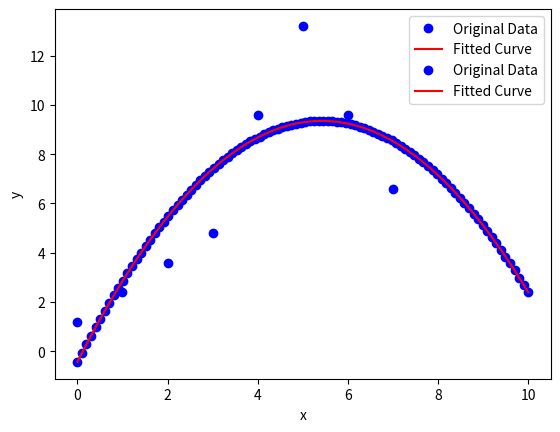

Here is the Python script that generated this plot:
import numpy as np
import matplotlib.pyplot as plt
from scipy.optimize import curve_fit

# Define the parabolic equation
def parabolic(x, a, b, c):
    return a*x**2 + b*x + c

# Generate some sample data
x = np.array([0, 1, 2, 3, 4, 5, 6, 7])
# y = np.array([1.2, 2.4, 4.2, 6.6, 9.6, 13.2])
y = np.array([1.2, 2.4, 3.6, 4.8, 9.6, 13.2, 9.6, 6.6])


# Fit the parabolic equation to the data
popt, pcov = curve_fit(parabolic, x, y)

# Print the values of a, b, and c
print("a = ", popt[0])
print("b = ", popt[1])
print("c = ", popt[2])

# Plot the original data and the fitted curve
plt.plot(x, y, 'bo', label='Original Data')
plt.plot(x, parabolic(x, *popt), 'r-', label='Fitted Curve')
plt.legend()
plt.xlabel('x')
plt.ylabel('y')
plt.show()

# generate data
a = -0.3321428571457645
b = 3.6035714285771197
c = -0.42500000000313154

x = np.linspace(0, 10, 100)
y = parabolic(x,a,b,c)

# Plot the original data and the fitted curve
plt.plot(x, y, 'bo', label='Original Data')
plt.plot(x, parabolic(x, *popt), 'r-', label='Fitted Curve')
plt.legend()
plt.xlabel('x')
plt.ylabel('y')
plt.show()